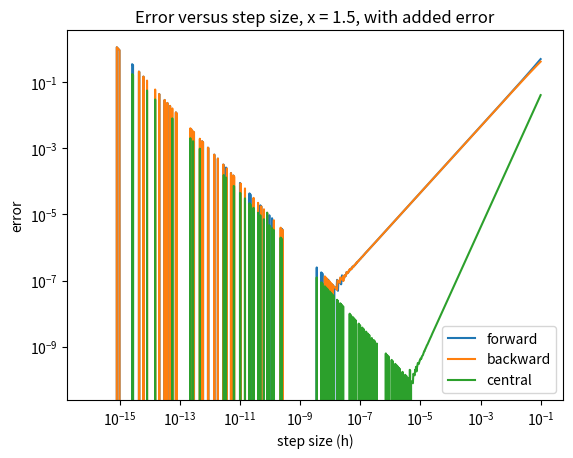

Reproduce this figure in Python.
import numpy as np
import matplotlib.pyplot as plt

# machine epsilon
machine_eps = np.finfo(float).eps # 2.220446049250313e-16
machine_eps_exponent = np.floor(np.log10(machine_eps))
rot_2 = (np.finfo(float).eps)**(1/2) # 1.4901161193847656e-08
rot_3 = (machine_eps)**(1/3) # 6.055454452393343e-06

# polynomial and derivative functions
value = 1.5
def polynomial(x):
    return x**4 - 2*x**3
def derivative_one(x):
    return 4*x**3 - 6*x**2
def derivative_two(x):
    return 12*x**2 - 12*x
def derivative_three(x):
    return 24*x

# step size
h_points = 1000
h = np.logspace(-16, -1, h_points) # array of x-values

# randomness
random = np.zeros(h_points)
#random = 0.001*np.random.randn(h_points)

# forward difference 
forward_errors = np.zeros(h_points) # array of y-values
for i in range(h_points):
    forward_difference = (polynomial(value + random[i] + h[i]) - polynomial(value + random[i])) / h[i] # f-diff approx.
    forward_error = abs(forward_difference - derivative_one(value)) # forward error
    forward_errors[i] = forward_error # append onto forward error array

# backward difference 
backward_errors = np.zeros(h_points) # array of y-values
for i in range(h_points):
    backward_difference = (polynomial(value + random[i]) - polynomial(value + random[i] - h[i])) / h[i] # b-diff approx.
    backward_error = abs(backward_difference - derivative_one(value)) # backward error
    backward_errors[i] = backward_error # append onto backward error array

# true error (forward, backward)
true_errors = np.zeros(h_points)
for i in range(h_points):
    true_error = abs((h[i]/2)*derivative_two(value))
    true_errors[i] = true_error

# central difference 
central_errors = np.zeros(h_points) # array of y-values
for i in range(h_points):
    central_difference = (polynomial(value + random[i] +h[i]) - polynomial(value + random[i] - h[i])) / (2*h[i]) # c-diff approx.
    central_error = abs(central_difference - derivative_one(value)) # central error
    central_errors[i] = central_error # append onto central error array

# true error (central)
truec_errors = np.zeros(h_points)
for i in range(h_points):
    truec_error = abs( ( ( (h[i])**2) /6) * derivative_three(value) )
    truec_errors[i] = truec_error

# plots and plot settings
plt.loglog(h, forward_errors, label="forward")
plt.loglog(h, backward_errors, label="backward")
plt.loglog(h, central_errors, label="central")
plt.title("Error versus step size, x = " + str(value) + ", with added error")
plt.ylabel("error")
plt.xlabel("step size (h)")
plt.legend()
plt.show()

# plt.loglog(h, true_errors)
# plt.loglog(h, truec_errors)
# plt.loglog(sauer, abs(((polynomial(value + sauer) - polynomial(value - sauer)) / (2*sauer)) - derivative_one(value)), 'bo')